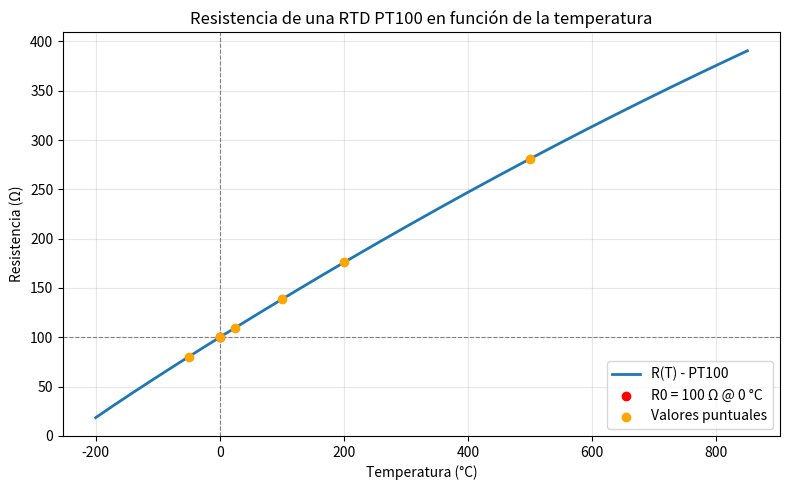

Recreate this plot in Python.
import numpy as np
import matplotlib.pyplot as plt

# ----------------------------------------------------------------------
# Constantes de la norma IEC 60751 para PT100
# ----------------------------------------------------------------------
R0 = 100.0          # Resistencia nominal a 0 °C (ohm)
A = 3.9083e-3        # Coeficiente A (1/°C)
B = -5.775e-7        # Coeficiente B (1/°C^2)
C = -4.183e-12       # Coeficiente C (1/°C^4), válido solo para T < 0 °C

# ----------------------------------------------------------------------
# Parámetros configurables (edítalos aquí, sin necesidad de consola)
# ----------------------------------------------------------------------
TEMPERATURAS_PUNTUALES = [-50, 0, 25, 100, 200, 500]  # °C, valores a evaluar
T_MIN, T_MAX = -200, 850                              # Rango de la curva


def resistencia_pt100(T, R0=R0, A=A, B=B, C=C):

    T = np.asarray(T, dtype=float)

    # Ecuación válida para T >= 0
    R_pos = R0 * (1 + A * T + B * T**2)

    # Ecuación válida para T < 0
    R_neg = R0 * (1 + A * T + B * T**2 + C * (T - 100) * T**3)

    # Selección condicional según el signo de la temperatura
    R = np.where(T >= 0, R_pos, R_neg)

    # Si la entrada era un escalar, devolver un escalar
    if R.ndim == 0:
        return float(R)
    return R


def main():

    print("Resultados puntuales:")
    print("-" * 30)
    print(f"{'T (°C)':>10} | {'R (ohm)':>10}")
    print("-" * 30)
    for T_val in TEMPERATURAS_PUNTUALES:
        R_val = resistencia_pt100(T_val)
        print(f"{T_val:10.1f} | {R_val:10.4f}")
    print("-" * 30)


    T = np.linspace(T_MIN, T_MAX, 1000)
    R = resistencia_pt100(T)


    T_tabla = np.arange(T_MIN, T_MAX + 1, 50)
    R_tabla = resistencia_pt100(T_tabla)

    print("\nTabla de referencia (T vs R):")
    print("-" * 30)
    print(f"{'T (°C)':>10} | {'R (ohm)':>10}")
    print("-" * 30)
    for t, r in zip(T_tabla, R_tabla):
        print(f"{t:10.1f} | {r:10.4f}")
    print("-" * 30)

    plt.figure(figsize=(8, 5))
    plt.plot(T, R, color="tab:blue", linewidth=2, label="R(T) - PT100")
    plt.axvline(0, color="gray", linestyle="--", linewidth=0.8)
    plt.axhline(100, color="gray", linestyle="--", linewidth=0.8)
    plt.scatter([0], [100], color="red", zorder=5, label="R0 = 100 Ω @ 0 °C")

    # Marcar las temperaturas puntuales definidas por el usuario
    R_puntual = resistencia_pt100(TEMPERATURAS_PUNTUALES)
    plt.scatter(TEMPERATURAS_PUNTUALES, R_puntual, color="orange",
                zorder=5, label="Valores puntuales")

    plt.title("Resistencia de una RTD PT100 en función de la temperatura")
    plt.xlabel("Temperatura (°C)")
    plt.ylabel("Resistencia (Ω)")
    plt.grid(True, alpha=0.3)
    plt.legend()
    plt.tight_layout()

    # Guarda la gráfica como imagen (útil si se ejecuta sin entorno gráfico)
    plt.savefig("curva_PT100.png", dpi=150)
    print("\nGráfica guardada como 'curva_PT100.png'")

    plt.show()


if __name__ == "__main__":
    main()
